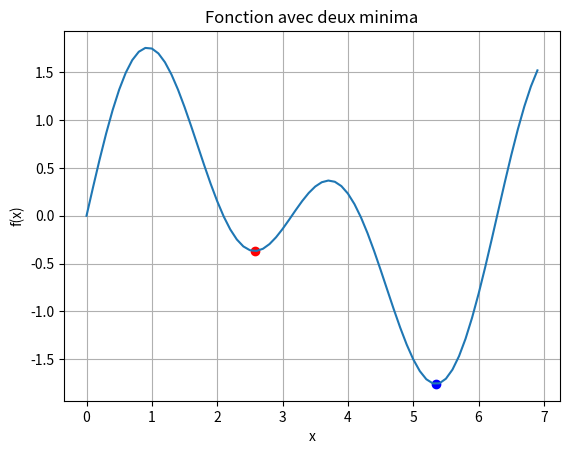

Generate this figure with matplotlib:
import numpy as np
import matplotlib.pyplot as plt

def fonction(x):
    return np.sin(x) + np.sin(2*x)

def derive(x):
    return np.cos(x) + 2*np.cos(2*x)

#choix d'intervalle
x = np.arange(0 , 7 ,0.1)
y = fonction(x)

pt1 = (1 , fonction(1))
pt2 = (3.8 , fonction(3.8))
L = 0.02

for _ in range(1000):
    new_x = pt1[0] - L * derive(pt1[0])
    new_x2 = pt2[0] - L * derive(pt2[0])
    pt1_old = pt1[:]
    pt2_old = pt2[:]
    pt1 = (new_x , fonction(new_x))
    pt2 = (new_x2 , fonction(new_x2))

    plt.plot(x, y)
    plt.scatter(pt1[0] , pt1[1] , color='red')
    plt.scatter(pt2[0] , pt2[1] , c='b')

    plt.xlabel('x')
    plt.ylabel('f(x)')
    plt.title('Fonction avec deux minima')
    plt.grid(True)

# marge de tolerence
    if abs(pt1[1] - pt1_old[1]) < 1e-6 and abs(pt2[1] - pt2_old[1]) < 1e-6:
        if pt1[1] < pt2[1]:
            print(f"Point Minimal : ({pt1[0]} , {pt1[1]})")

        else:
            print(f"Point Minimal : ({pt2[0]} , {pt2[1]})")

        plt.show()
        break
    plt.pause(0.001)
    plt.clf()


